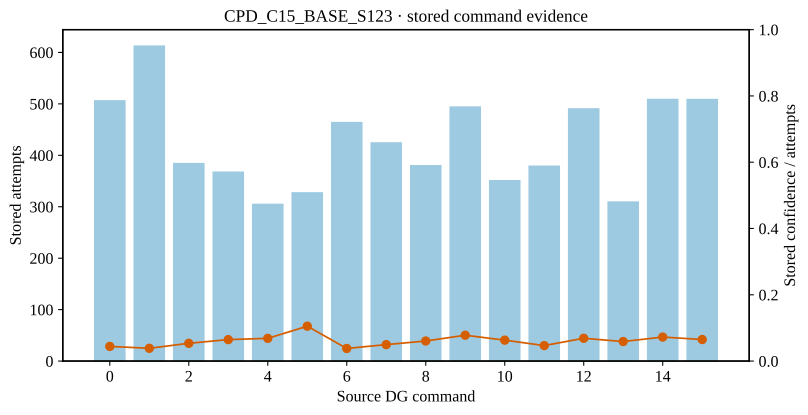

Data behind this chart, as committed beside it:
source_dg_command, stored_attempts, stored_confidence, stored_confidence_per_attempt
0, 507.2, 22.42, 0.04421
1, 613.6, 23.66, 0.03856
2, 385.3, 20.66, 0.05361
3, 368.6, 23.87, 0.06477
4, 306, 20.98, 0.06859
5, 328.4, 34.57, 0.1052
6, 465, 17.69, 0.03805
7, 425.4, 21.12, 0.04963
8, 381.1, 23.07, 0.06054
9, 495.2, 38.61, 0.07798
10, 352, 22.2, 0.06308
11, 380.2, 17.76, 0.04672
12, 491.5, 33.82, 0.0688
13, 310.5, 18.29, 0.05891
14, 510, 36.95, 0.07246
15, 509.9, 33.16, 0.06503
